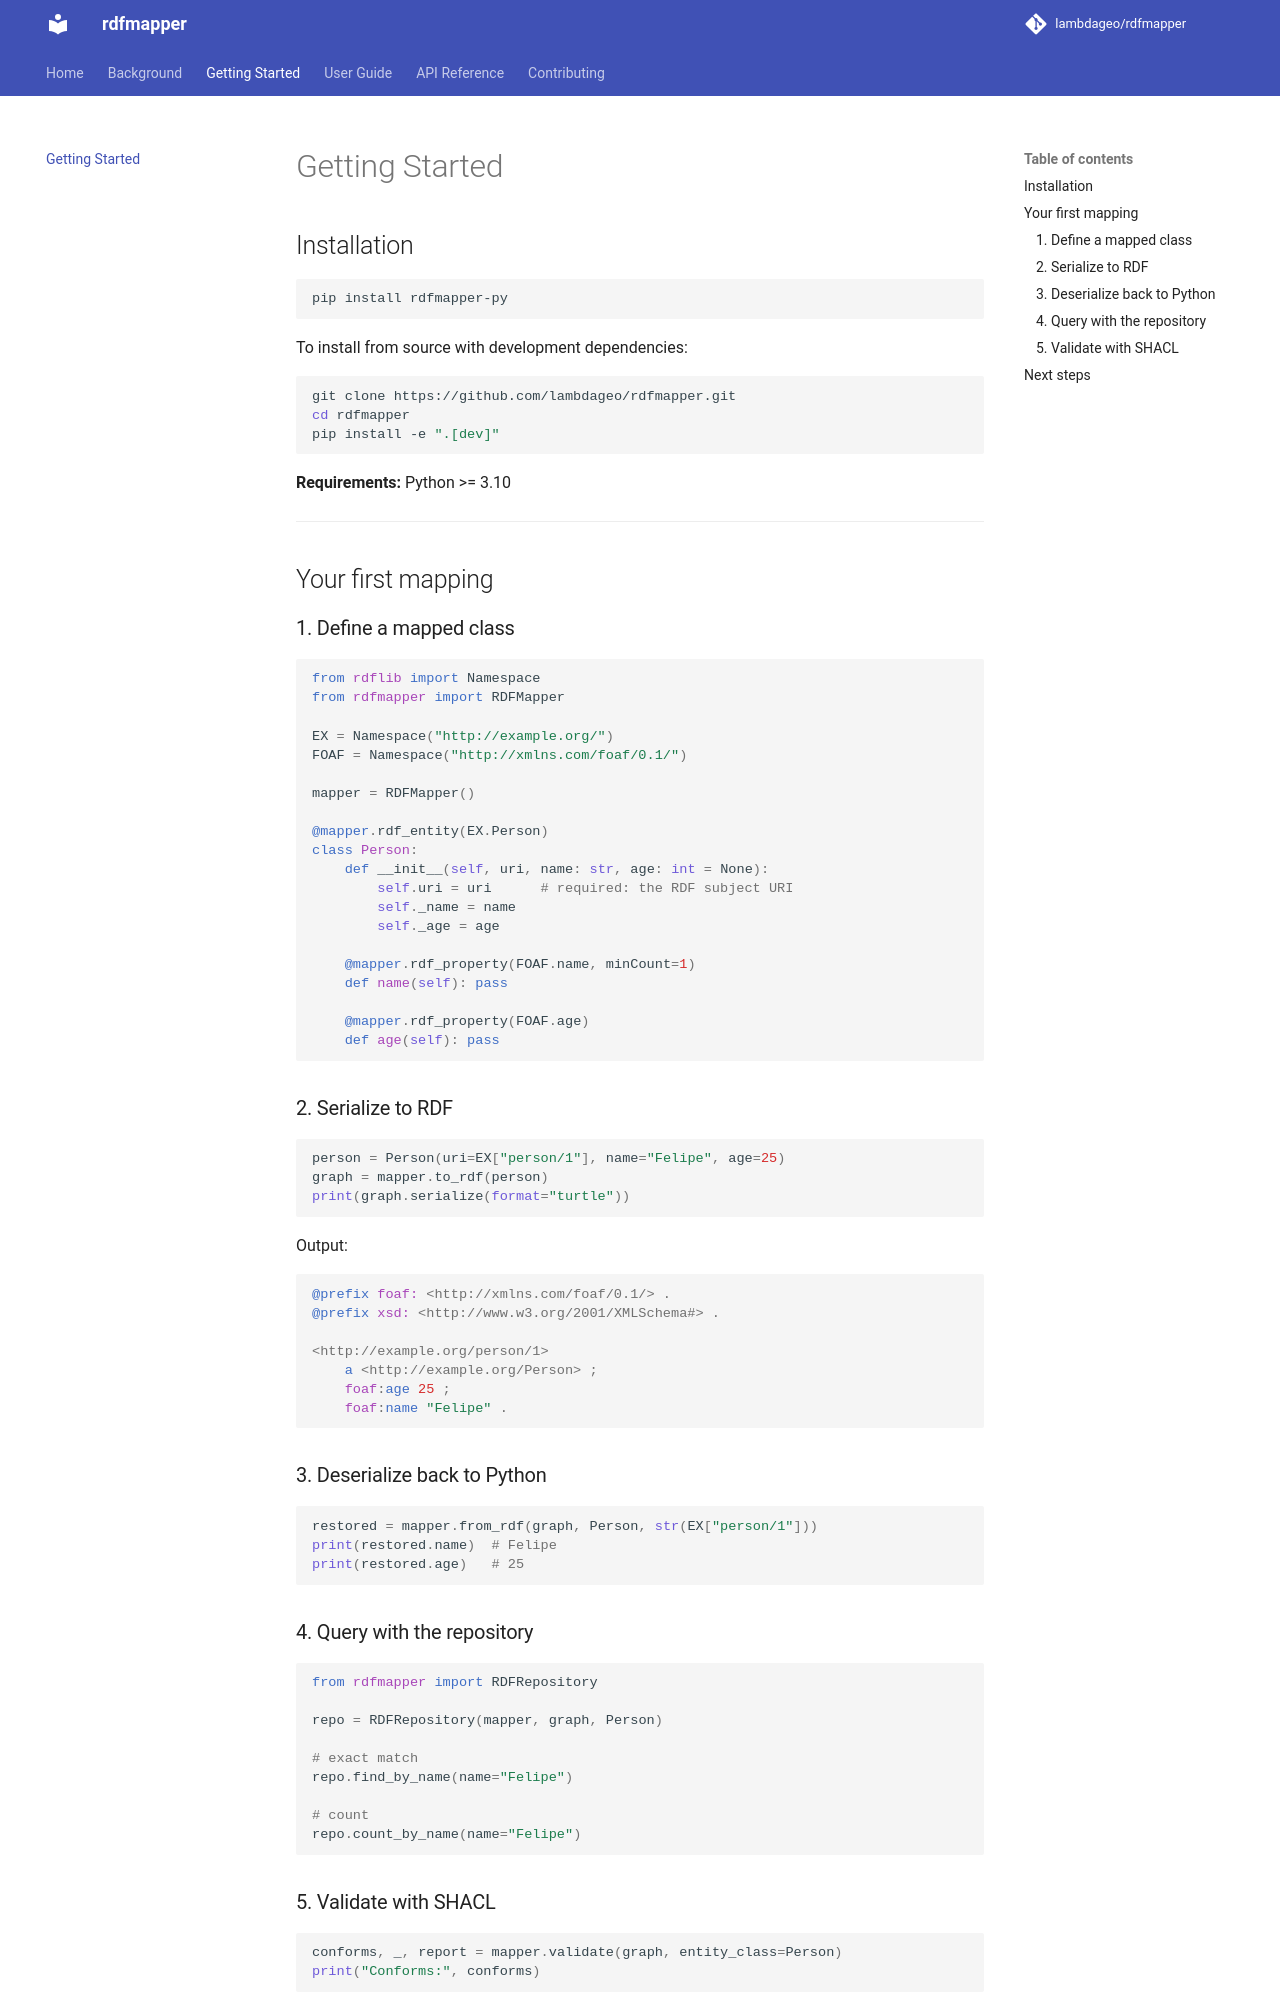

repository: LambdaGeo/rdfmapper · page: getting-started/index.html · generator: mkdocs

# Getting Started

## Installation

```bash
pip install rdfmapper-py
```

To install from source with development dependencies:

```bash
git clone https://github.com/lambdageo/rdfmapper.git
cd rdfmapper
pip install -e ".[dev]"
```

**Requirements:** Python >= 3.10

---

## Your first mapping

### 1. Define a mapped class

```python
from rdflib import Namespace
from rdfmapper import RDFMapper

EX = Namespace("http://example.org/")
FOAF = Namespace("http://xmlns.com/foaf/0.1/")

mapper = RDFMapper()

@mapper.rdf_entity(EX.Person)
class Person:
    def __init__(self, uri, name: str, age: int = None):
        self.uri = uri      # required: the RDF subject URI
        self._name = name
        self._age = age

    @mapper.rdf_property(FOAF.name, minCount=1)
    def name(self): pass

    @mapper.rdf_property(FOAF.age)
    def age(self): pass
```

### 2. Serialize to RDF

```python
person = Person(uri=EX["person/1"], name="Felipe", age=25)
graph = mapper.to_rdf(person)
print(graph.serialize(format="turtle"))
```

Output:

```turtle
@prefix foaf: <http://xmlns.com/foaf/0.1/> .
@prefix xsd: <http://www.w3.org/2001/XMLSchema#> .

<http://example.org/person/1>
    a <http://example.org/Person> ;
    foaf:age 25 ;
    foaf:name "Felipe" .
```

### 3. Deserialize back to Python

```python
restored = mapper.from_rdf(graph, Person, str(EX["person/1"]))
print(restored.name)  # Felipe
print(restored.age)   # 25
```

### 4. Query with the repository

```python
from rdfmapper import RDFRepository

repo = RDFRepository(mapper, graph, Person)

# exact match
repo.find_by_name(name="Felipe")

# count
repo.count_by_name(name="Felipe")
```
